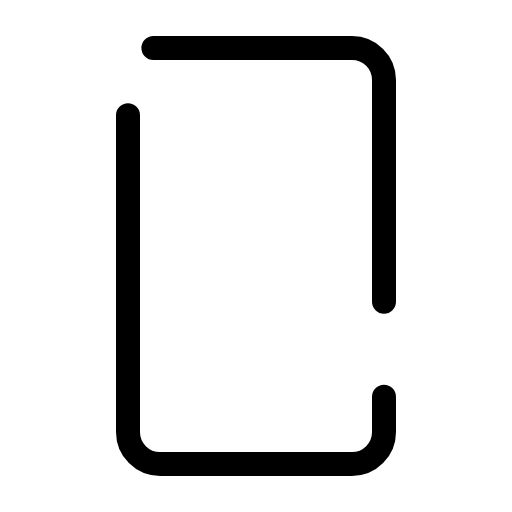
t = 0.00 s
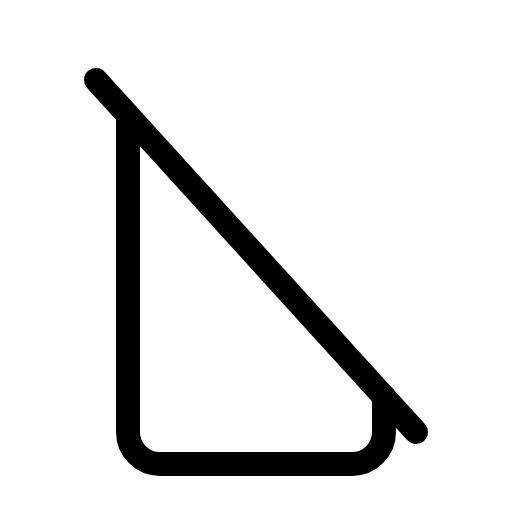
t = 0.60 s
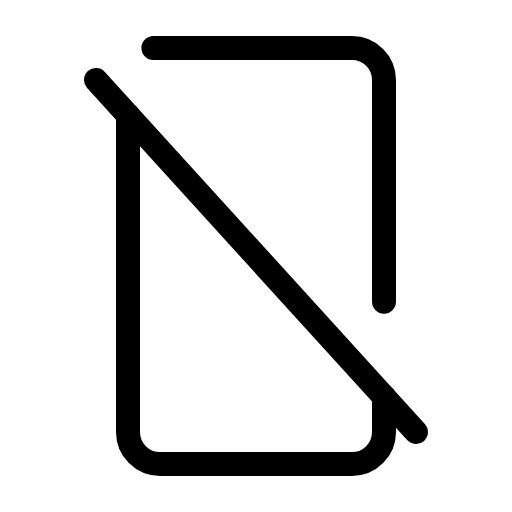
t = 0.98 s
t = 1.35 s: frame unchanged from t = 0.98 s, image omitted
t = 1.73 s: frame unchanged from t = 0.98 s, image omitted

The animated SVG that drew these frames (rendered in a browser with its animation timeline set to each time). Animation: 1 CSS @keyframes rule; one cycle of 2.10 s, repeats indefinitely.

<svg xmlns="http://www.w3.org/2000/svg" viewBox="0 0 256 256">
  <style>
    .draw-line {
      stroke-dasharray: 2000;
      stroke-dashoffset: 0;
    }
    svg:hover .draw-line {
      animation: phosphor-draw-in 1.5s ease-in-out infinite alternate;
    }
    @keyframes phosphor-draw-in {
      0%   { stroke-dashoffset: 2000; }
      100% { stroke-dashoffset: 0; }
    }
  </style><rect width="256" height="256" fill="none"/><line x1="48" y1="40" x2="208" y2="216" fill="none" stroke="currentColor" stroke-linecap="round" stroke-linejoin="round" stroke-width="12" class="draw-line" pathLength="1" style="animation-delay: 0s"/><path d="M192,198.4V216a16,16,0,0,1-16,16H80a16,16,0,0,1-16-16V57.6" fill="none" stroke="currentColor" stroke-linecap="round" stroke-linejoin="round" stroke-width="12" class="draw-line" pathLength="1" style="animation-delay: 0.3s"/><path d="M76.7,24H176a16,16,0,0,1,16,16V150.83" fill="none" stroke="currentColor" stroke-linecap="round" stroke-linejoin="round" stroke-width="12" class="draw-line" pathLength="1" style="animation-delay: 0.6s"/></svg>
